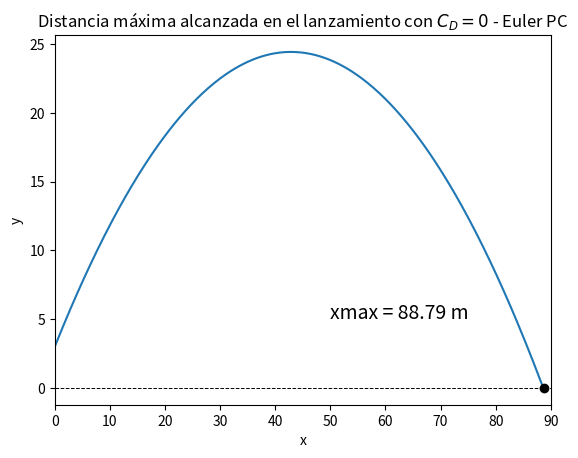

Python code for this plot:
# -*- coding: utf-8 -*-
"""

@author: gusto
"""

import numpy as np
import matplotlib.pyplot as plt

# Esta función es la misma que eulerPC pero se hace un ajuste en los tamaños de 
# las listas, así como en la secuencia de enteros de range. Revisa las diferencias
# con respecto a la funcion eulerPC. La función debe de estar en el módulo MetodosDirectos
def eulerPC2(t, ht, y, n, Func):

    f1 = [0] * (n+1); f2 = [0] * (n+1)
    yt = [0] * (n+1)
 
    # Lado derecho de la EDO en t
    Func(t, y, f1)

    # Paso predictor
    for i in range(1, n+1): yt[i] = y[i] + ht * f1[i]
    
    # Lado derecho de la EDO en t+ht
    Func(t + ht, yt, f2)
 
    ht2 = ht/2e0

    # Paso corrector
    for i in range(1, n+1): y[i] += ht2 * (f1[i] + f2[i])
    
    return y

  
def Func(t, y, f):
   f[1] = y[3]
   f[2] = y[4]
   f[3] = -k/m * y[3]*np.fabs(y[3])
   f[4] = -k/m * y[4]*np.fabs(y[4]) - g

g = 9.81e0
m = 7.26e0
R = 0.06e0
x0=0e0
y0=3e0
v0 = 29e0
phi = 45e0 * np.pi/180e0
vx0 = v0 * np.cos(phi)
vy0 = v0 * np.sin(phi)
rho = 1.2
Cd = 0.e0
k = 0.5e0 * rho * (np.pi * R * R) * Cd
tmax = 20e0
ht = 0.01e0

n = 4
nt = int(tmax/ht + 0.5) + 1

y = np.zeros(n+1)
tt = np.zeros(nt+1)
xt = np.zeros(nt+1)
yt = np.zeros(nt+1)

t = 0e0
it = 1

y[1] = x0 
y[2] = y0
y[3] = vx0
y[4] = vy0

tt[1] = t
xt[1] = y[1]
yt[1] = y[2]


# ---- Solución con el método Predictor-Corrector de Euler ----

while (t + ht <= tmax):
    eulerPC2(t, ht, y, n, Func)
    t += ht
    it += 1
   
    tt[it] = t
    xt[it] = y[1]
    yt[it] = y[2]
   
    if (y[2] < 0.e0): break

print('Método de Euler Predictor-Corrector con CD = 0')
print('\nxmax = {0:5.2f} m'.format(y[1]))

hmax = np.argmax(yt)

print('hmax = {0:3.2f} m'.format(yt[hmax]))

# El contador it nos dice el índice en el cual se alcanza el desplazamiento máximo
# pero el tamaño del objeto es mayor, si graficamos todo el objeto, veremos que la línea
# se "regresa" al origen, por lo debemos de omitir esos valores que son ceros.

plot1 = plt.figure(1)
plt.plot(xt[:it], yt[:it])
plt.plot(y[1], 0, 'ok')
plt.title(r'Distancia máxima alcanzada en el lanzamiento con $C_{D}= 0$ - Euler PC')
plt.xlabel('x')
plt.ylabel('y')
plt.text(50, 5, r'xmax = {0:5.2f} m'.format(y[1]), fontsize=14)
plt.xlim([0, 90])
plt.axhline(y=0, ls='dashed', lw=0.7, color='k')

plt.show()
